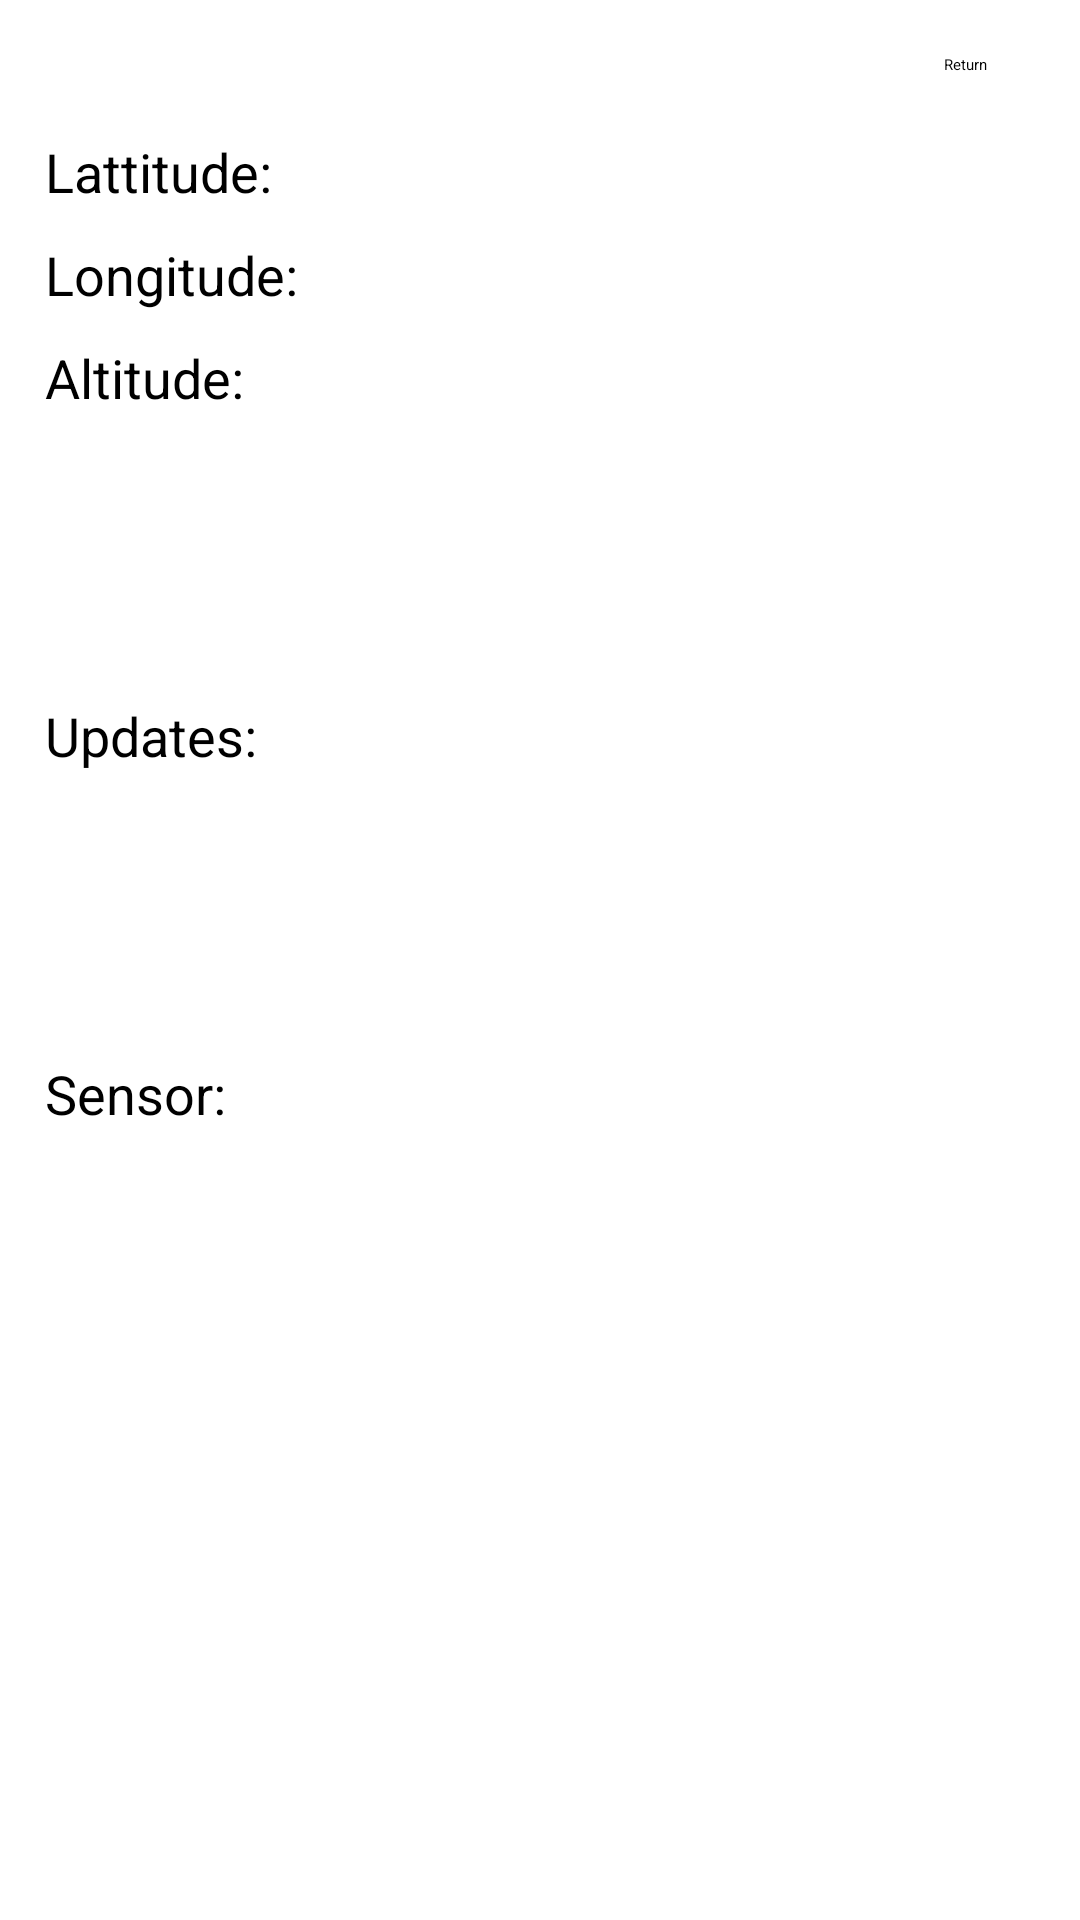

This screen was rendered from an Android layout file. Write that file and the resources it references.
<!-- AndroidManifest.xml: application theme Theme.GPSApp -->
<!-- res/layout/activity_admin_page.xml -->
<?xml version="1.0" encoding="utf-8"?>
<androidx.constraintlayout.widget.ConstraintLayout xmlns:android="http://schemas.android.com/apk/res/android"
    xmlns:app="http://schemas.android.com/apk/res-auto"
    xmlns:tools="http://schemas.android.com/tools"
    android:layout_width="match_parent"
    android:layout_height="match_parent"
    tools:context=".AdminPage">

    <TextView
        android:id="@+id/tv_lat"
        android:layout_width="wrap_content"
        android:layout_height="wrap_content"
        android:layout_marginStart="15dp"
        android:layout_marginTop="45dp"
        android:text="Lattitude:"
        android:textSize="18sp"
        app:layout_constraintStart_toStartOf="parent"
        app:layout_constraintTop_toTopOf="parent" />

    <TextView
        android:id="@+id/tv_long"
        android:layout_width="wrap_content"
        android:layout_height="wrap_content"
        android:layout_marginStart="15dp"
        android:layout_marginTop="10dp"
        android:text="Longitude:"
        android:textSize="18sp"
        app:layout_constraintStart_toStartOf="parent"
        app:layout_constraintTop_toBottomOf="@+id/tv_lat" />

    <TextView
        android:id="@+id/tv_alt"
        android:layout_width="wrap_content"
        android:layout_height="wrap_content"
        android:layout_marginStart="15dp"
        android:layout_marginTop="10dp"
        android:text="Altitude:"
        android:textSize="18sp"
        app:layout_constraintStart_toStartOf="parent"
        app:layout_constraintTop_toBottomOf="@+id/tv_long" />

    <Switch
        android:id="@+id/sw_location"
        android:layout_width="wrap_content"
        android:layout_height="wrap_content"
        android:layout_marginStart="130dp"
        android:layout_marginTop="40dp"
        android:layout_marginEnd="130dp"
        android:height="48dp"
        android:text="Location Updates"
        android:textSize="18sp"
        app:layout_constraintEnd_toEndOf="parent"
        app:layout_constraintStart_toStartOf="parent"
        app:layout_constraintTop_toBottomOf="@+id/tv_alt" />

    <TextView
        android:id="@+id/tv_updates"
        android:layout_width="wrap_content"
        android:layout_height="wrap_content"
        android:layout_marginStart="15dp"
        android:layout_marginTop="95dp"
        android:text="Updates:"
        android:textSize="18sp"
        app:layout_constraintStart_toStartOf="parent"
        app:layout_constraintTop_toBottomOf="@+id/tv_alt" />

    <Switch
        android:id="@+id/sw_gps"
        android:layout_width="wrap_content"
        android:layout_height="wrap_content"
        android:layout_marginStart="120dp"
        android:layout_marginTop="65dp"
        android:layout_marginEnd="120dp"
        android:height="48dp"
        android:text="GPS/SavePower"
        android:textSize="18sp"
        app:layout_constraintEnd_toEndOf="parent"
        app:layout_constraintStart_toStartOf="parent"
        app:layout_constraintTop_toBottomOf="@+id/sw_location" />

    <TextView
        android:id="@+id/tv_sensor"
        android:layout_width="wrap_content"
        android:layout_height="wrap_content"
        android:layout_marginStart="15dp"
        android:layout_marginTop="95dp"
        android:text="Sensor:"
        android:textSize="18sp"
        app:layout_constraintStart_toStartOf="parent"
        app:layout_constraintTop_toBottomOf="@+id/tv_updates" />

    <Button
        android:id="@+id/btn_return"
        android:layout_width="wrap_content"
        android:layout_height="wrap_content"
        android:layout_marginTop="18dp"
        android:layout_marginEnd="31dp"
        android:text="Return"
        app:layout_constraintEnd_toEndOf="parent"
        app:layout_constraintTop_toTopOf="parent" />
</androidx.constraintlayout.widget.ConstraintLayout>
<!-- resources referenced by this layout -->
<resources>
  <style name="Theme.GPSApp" parent="Base.Theme.GPSApp">
          
          <item name="android:navigationBarColor">@android:color/transparent</item>
          <item name="android:statusBarColor">@android:color/transparent</item>
          <item name="android:windowLightStatusBar">?attr/isLightTheme</item>
      </style>
</resources>
